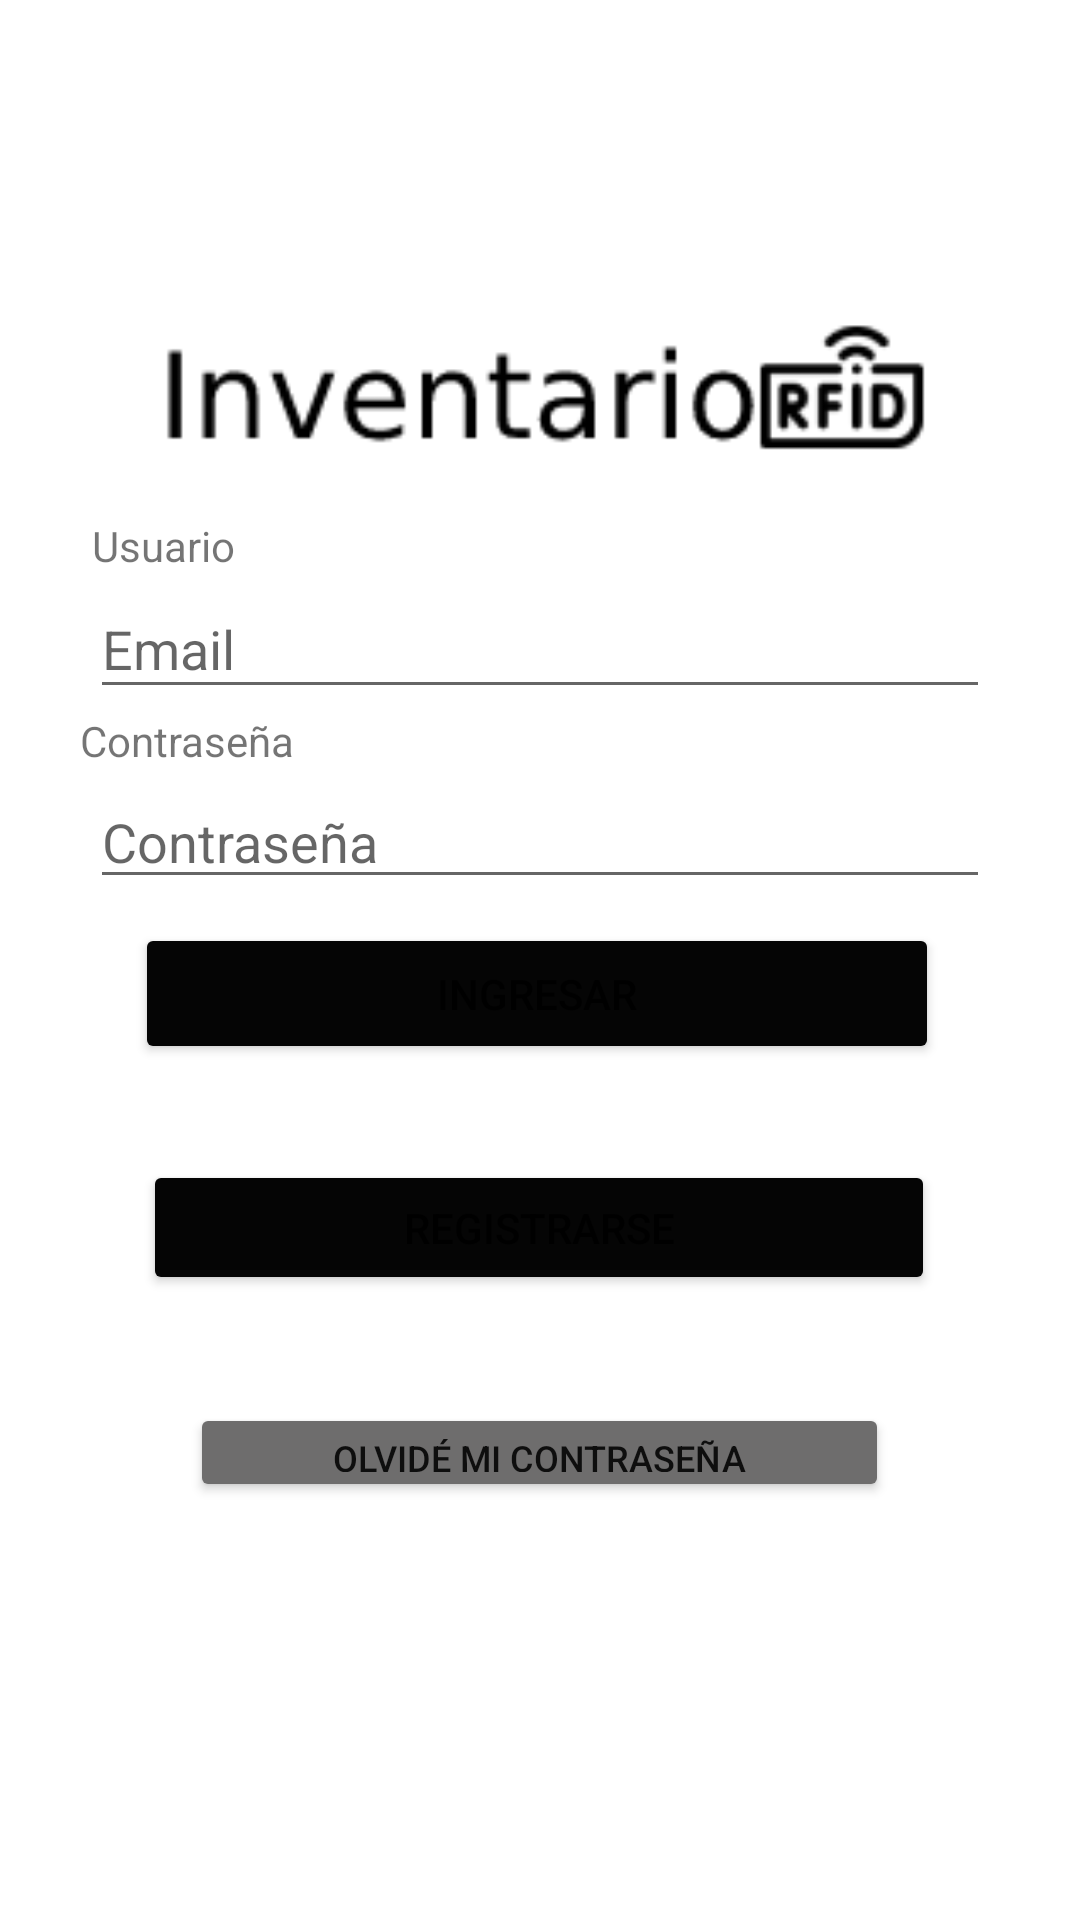

Reconstruct the res/layout file that produces this screen, plus the resources it refers to.
<!-- AndroidManifest.xml: application theme Theme.Inventario_RFID.NoActionBar -->
<!-- res/layout/fragment_first.xml -->
<?xml version="1.0" encoding="utf-8"?>
<androidx.constraintlayout.widget.ConstraintLayout xmlns:android="http://schemas.android.com/apk/res/android"
    xmlns:app="http://schemas.android.com/apk/res-auto"
    xmlns:tools="http://schemas.android.com/tools"
    android:layout_width="match_parent"
    android:layout_height="match_parent"
    tools:context=".FirstFragment">


    <EditText
        android:id="@+id/idNombreUser"
        android:layout_width="300dp"
        android:layout_height="43dp"
        android:layout_marginStart="32dp"
        android:layout_marginTop="1dp"
        android:layout_marginEnd="32dp"
        android:ems="10"
        android:hint="@string/email"
        android:inputType="textPersonName"
        android:textColor="@color/black"
        app:layout_constraintBottom_toTopOf="@+id/textContraseña"
        app:layout_constraintEnd_toEndOf="parent"
        app:layout_constraintStart_toStartOf="parent"
        app:layout_constraintTop_toBottomOf="@+id/textUser"
        tools:ignore="MissingConstraints" />

    <EditText
        android:id="@+id/idPassword"
        android:layout_width="300dp"
        android:layout_height="wrap_content"
        android:layout_marginStart="32dp"
        android:layout_marginTop="1dp"
        android:layout_marginEnd="32dp"
        android:layout_marginBottom="8dp"
        android:ems="10"
        android:hint="@string/contrasena"
        android:inputType="textPassword"
        app:layout_constraintBottom_toTopOf="@+id/button_first"
        app:layout_constraintEnd_toEndOf="parent"
        app:layout_constraintStart_toStartOf="parent"
        app:layout_constraintTop_toBottomOf="@+id/textContraseña" />

    <Button
        android:id="@+id/btn_registrarse"
        android:layout_width="264dp"
        android:layout_height="45dp"
        android:layout_marginStart="32dp"
        android:layout_marginTop="32dp"
        android:layout_marginEnd="32dp"
        android:layout_marginBottom="250dp"

        android:text="@string/btn_registrarse"
        app:backgroundTint="#050505"
        app:layout_constraintBottom_toBottomOf="parent"
        app:layout_constraintEnd_toEndOf="parent"
        app:layout_constraintHorizontal_bias="0.493"
        app:layout_constraintStart_toStartOf="parent"
        app:layout_constraintTop_toBottomOf="@+id/button_first"
        tools:ignore="MissingConstraints" />

    <TextView
        android:id="@+id/textUser"
        android:layout_width="wrap_content"
        android:layout_height="wrap_content"
        android:layout_marginStart="24dp"
        android:layout_marginTop="8dp"
        android:layout_marginBottom="1dp"
        android:text="@string/usuario"
        app:layout_constraintBottom_toTopOf="@+id/idNombreUser"
        app:layout_constraintEnd_toEndOf="parent"
        app:layout_constraintHorizontal_bias="0.023"
        app:layout_constraintStart_toStartOf="parent"
        app:layout_constraintTop_toBottomOf="@+id/imageView"
        app:layout_constraintVertical_bias="1.0"
        tools:ignore="MissingConstraints" />

    <TextView
        android:id="@+id/textContraseña"
        android:layout_width="wrap_content"
        android:layout_height="wrap_content"
        android:layout_marginTop="1dp"
        android:layout_marginBottom="1dp"
        android:text="@string/contrasena"
        app:layout_constraintBottom_toTopOf="@+id/idPassword"
        app:layout_constraintEnd_toEndOf="parent"
        app:layout_constraintHorizontal_bias="0.093"
        app:layout_constraintStart_toStartOf="parent"
        app:layout_constraintTop_toBottomOf="@+id/idNombreUser" />

    <Button
        android:id="@+id/button_first"
        android:layout_width="268dp"
        android:layout_height="47dp"
        android:layout_marginStart="32dp"
        android:layout_marginEnd="32dp"
        android:text="@string/btn_ingresar"
        app:backgroundTint="#050505"
        app:layout_constraintBottom_toTopOf="@+id/btn_registrarse"
        app:layout_constraintEnd_toEndOf="parent"
        app:layout_constraintHorizontal_bias="0.468"
        app:layout_constraintStart_toStartOf="parent"
        app:layout_constraintTop_toBottomOf="@+id/idPassword"
        app:layout_constraintVertical_bias="0.339" />

    <ImageView
        android:id="@+id/imageView"
        android:layout_width="289dp"
        android:layout_height="66dp"
        android:layout_marginStart="32dp"
        android:layout_marginTop="140dp"
        android:layout_marginEnd="32dp"
        android:src="@drawable/logo"
        app:layout_constraintBottom_toTopOf="@+id/textUser"
        app:layout_constraintEnd_toEndOf="parent"
        app:layout_constraintStart_toStartOf="parent"
        app:layout_constraintTop_toTopOf="parent" />

    <Button
        android:id="@+id/buttonRecuperar"
        android:layout_width="233dp"
        android:layout_height="33dp"
        android:layout_marginTop="36dp"
        android:elevation="0dp"
        android:text="@string/btn_olvide_mi_contrasena"
        android:textSize="12dp"
        app:backgroundTint="#6E6D6D"
        app:layout_constraintBottom_toBottomOf="parent"
        app:layout_constraintEnd_toEndOf="parent"
        app:layout_constraintHorizontal_bias="0.498"
        app:layout_constraintStart_toStartOf="parent"
        app:layout_constraintTop_toBottomOf="@+id/btn_registrarse"
        app:layout_constraintVertical_bias="0.0" />
</androidx.constraintlayout.widget.ConstraintLayout>
<!-- resources referenced by this layout -->
<resources>
  <!-- drawable logo: png bitmap (drawable, 2500 bytes) -->
  <string name="btn_ingresar">INGRESAR</string>
  <string name="btn_olvide_mi_contrasena">OLVIDÉ MI CONTRASEÑA</string>
  <string name="btn_registrarse">REGISTRARSE</string>
  <string name="contrasena">Contraseña</string>
  <string name="email">Email</string>
  <string name="usuario">Usuario</string>
  <style name="Theme.Inventario_RFID.NoActionBar">
          <item name="windowActionBar">false</item>
          <item name="windowNoTitle">true</item>
      </style>
  <!-- not gathered from this repository: default colours our renderer supplied (Android Studio template values) -->
  <color name="black">#FF000000</color>
</resources>
